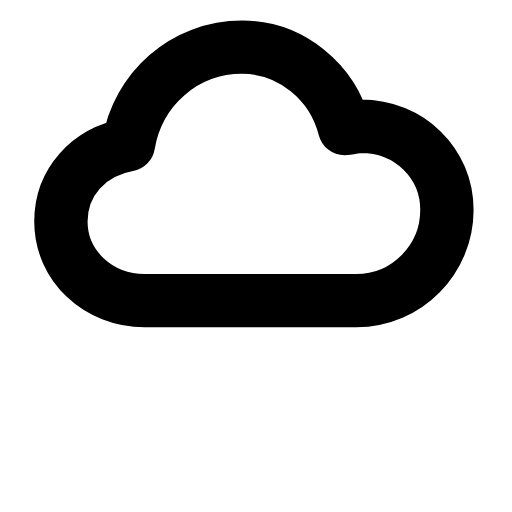
t = 0.00 s
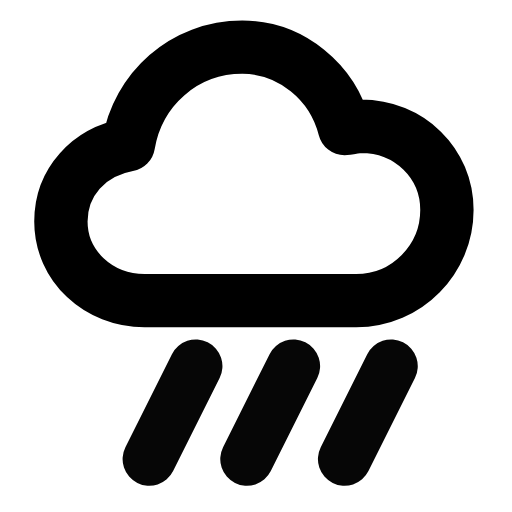
t = 0.26 s
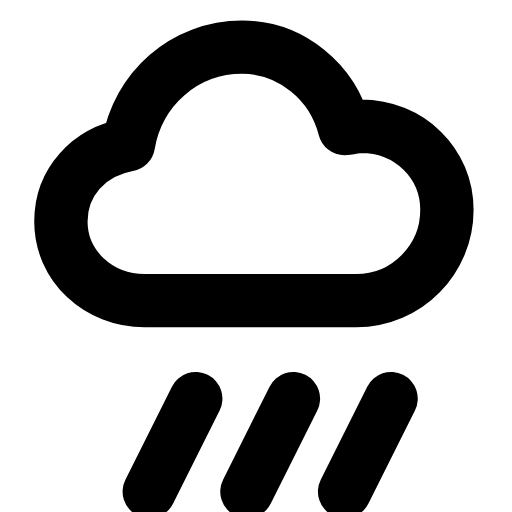
t = 0.49 s
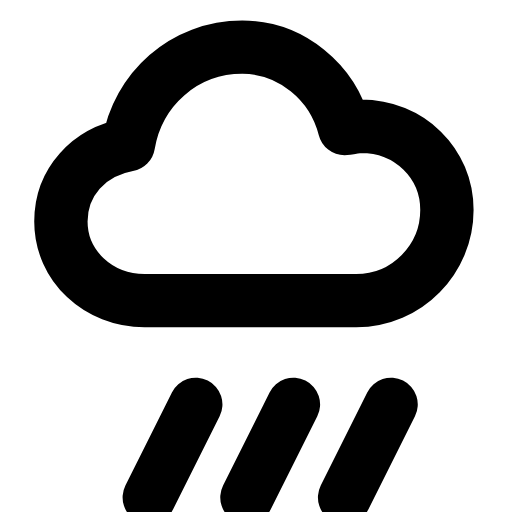
t = 0.71 s
t = 1.02 s: frame unchanged from t = 0.00 s, image omitted
t = 1.26 s: frame unchanged from t = 0.00 s, image omitted

The animated SVG that drew these frames (rendered in a browser with its animation timeline set to each time). Animation: 2 SMIL elements (animate=1,animateTransform=1); one cycle of 1.50 s, repeats indefinitely.

<svg xmlns="http://www.w3.org/2000/svg" width="24" height="24" viewBox="0 0 24 24" fill="none"><g transform="translate(-1.069 -1.058) scale(1.09)"><path stroke="currentColor" stroke-width="2.294" stroke-linecap="round" stroke-linejoin="round" fill="none" d="M7.2 13.9C5.2 13.9 3.6 12.4 3.6 10.5C3.6 8.8 4.8 7.5 6.5 7.2C6.9 4.8 8.9 3 11.4 3C13.5 3 15.3 4.5 15.8 6.5C16 6.5 16.3 6.4 16.5 6.4C18.6 6.4 20.2 8 20.2 10C20.2 12.1 18.5 13.9 16.3 13.9L7.2 13.9Z"></path><g><animateTransform attributeName="transform" type="translate" values="0 -2;0 -2;0 2;0 -2" keyTimes="0;0.1;0.7;1" dur="1.5s" repeatCount="indefinite" calcMode="spline" keySplines="0.16 1 0.3 1;0.16 1 0.3 1;0.16 1 0.3 1"/><animate attributeName="opacity" values="0;0;1;1;0;0" keyTimes="0;0.1;0.25;0.55;0.68;1" dur="1.5s" repeatCount="indefinite" calcMode="spline" keySplines="0.16 1 0.3 1;0.16 1 0.3 1;0.16 1 0.3 1;0.16 1 0.3 1;0.16 1 0.3 1"/><line stroke="currentColor" stroke-width="2.294" stroke-linecap="round" stroke-linejoin="round" fill="none" x1="9.4" y1="16.4" x2="7.4" y2="20.4"></line><line stroke="currentColor" stroke-width="2.294" stroke-linecap="round" stroke-linejoin="round" fill="none" x1="13.6" y1="16.4" x2="11.6" y2="20.4"></line><line stroke="currentColor" stroke-width="2.294" stroke-linecap="round" stroke-linejoin="round" fill="none" x1="17.8" y1="16.4" x2="15.8" y2="20.4"></line></g></g></svg>
